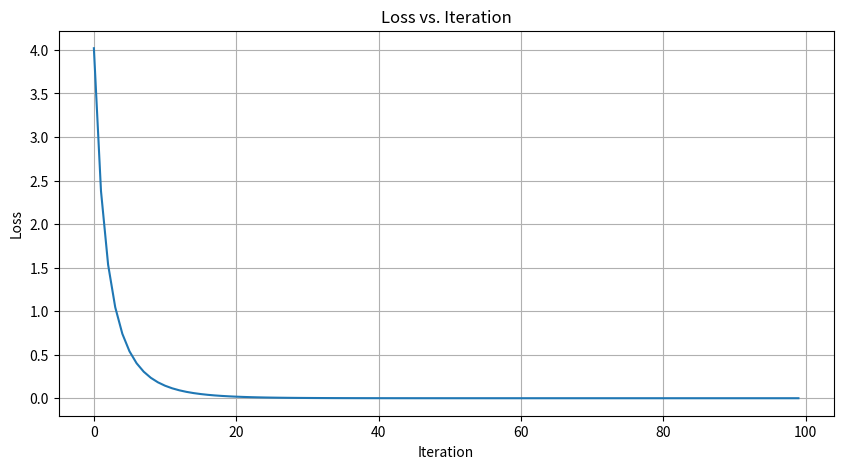
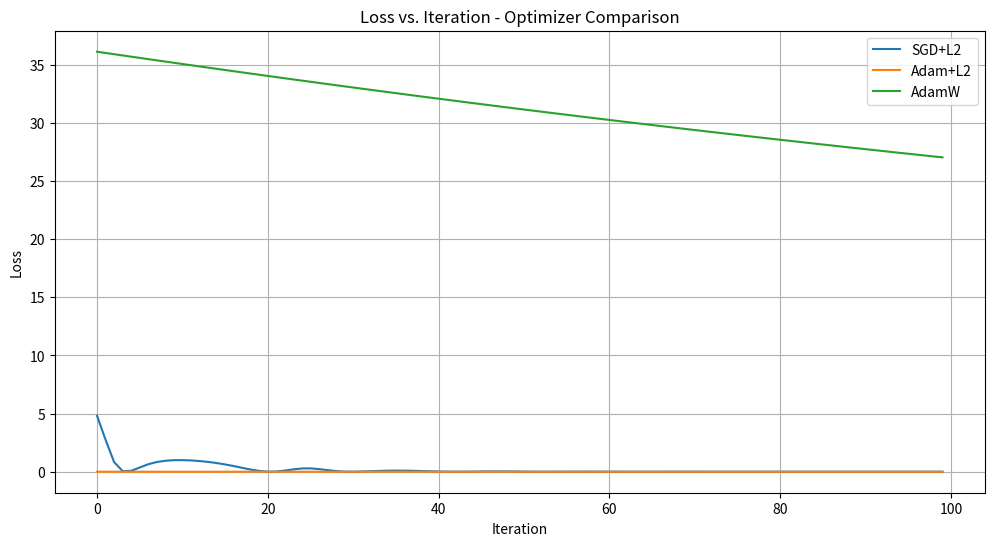

Write Python code to recreate these figures, in order.
import numpy as np
import matplotlib.pyplot as plt

# Set random seed for reproducibility
np.random.seed(42)

def loss_function(X):
    """
    Computes the loss: (1 - X^T * X)^2
    """
    product = np.trace(X.T @ X)  # Equivalent to x^T * x for matrix
    return (1 - product) ** 2

def gradient(X):
    """
    Computes the gradient of the loss with respect to X
    """
    product = np.trace(X.T @ X)
    # Derivative of (1 - x^T * x)^2 with respect to X
    return -4 * (1 - product) * X

def numerical_gradient(X, epsilon=1e-7):
    """
    Computes the gradient numerically using finite differences
    """
    grad = np.zeros_like(X)
    
    # Compute partial derivative for each element
    for i in range(X.shape[0]):
        for j in range(X.shape[1]):
            # Create small perturbation matrix
            perturbation = np.zeros_like(X)
            perturbation[i, j] = epsilon
            
            # Central difference formula
            forward = loss_function(X + perturbation)
            backward = loss_function(X - perturbation)
            grad[i, j] = (forward - backward) / (2 * epsilon)
    
    return grad

def sgd_optimizer(learning_rate=0.01, n_iterations=100):
    # Initialize random 2x2 matrix
    X = np.random.randn(2, 2)
    
    # Lists to store loss values and X values for plotting
    loss_history = []
    X_history = []
    
    # SGD iterations
    for i in range(n_iterations):
        current_loss = loss_function(X)
        loss_history.append(current_loss)
        X_history.append(X.copy())
        
        grad = gradient(X)
        # Use numerical gradient instead of analytical gradient
        # grad = numerical_gradient(X)
        
        # Update X using gradient descent
        X = X - learning_rate * grad
        
        if (i + 1) % 10 == 0:
            print(f"Iteration {i+1}: Loss = {current_loss:.6f}")
    
    return X, loss_history, X_history

# Run optimization
final_X, loss_history, X_history = sgd_optimizer(learning_rate=0.01, n_iterations=100)

# Print final results
print("\nFinal X matrix:")
print(final_X)
print("\nFinal loss:", loss_function(final_X))

# Plot loss history
plt.figure(figsize=(10, 5))
plt.plot(loss_history)
plt.xlabel('Iteration')
plt.ylabel('Loss')
plt.title('Loss vs. Iteration')
plt.grid(True)
plt.show()

# Verify the result
product = np.trace(final_X.T @ final_X)
print("\nX^T * X =", product)  # Should be close to 1 for optimal solution

# ... existing imports and loss_function, gradient, numerical_gradient ...

def loss_function_with_l2(X, lambda_l2):
    """
    Computes the loss with L2 regularization: (1 - X^T * X)^2 + lambda * ||X||^2
    """
    main_loss = loss_function(X)
    l2_reg = lambda_l2 * np.sum(X ** 2)
    return main_loss + l2_reg

def sgd_l2_optimizer(learning_rate=0.01, n_iterations=100, lambda_l2=0.01, momentum=0.9):
    X = np.random.randn(2, 2)
    velocity = np.zeros_like(X)
    loss_history = []
    
    for i in range(n_iterations):
        current_loss = loss_function_with_l2(X, lambda_l2)
        loss_history.append(current_loss)
        
        grad = gradient(X) + 2 * lambda_l2 * X  # Add L2 gradient
        velocity = momentum * velocity - learning_rate * grad
        X = X + velocity
        
        if (i + 1) % 10 == 0:
            print(f"SGD+L2 Iteration {i+1}: Loss = {current_loss:.6f}")
    
    return X, loss_history

def adam_l2_optimizer(learning_rate=0.01, n_iterations=100, lambda_l2=0.01, beta1=0.9, beta2=0.999, epsilon=1e-8):
    X = np.random.randn(2, 2)
    m = np.zeros_like(X)  # First moment
    v = np.zeros_like(X)  # Second moment
    loss_history = []
    
    for i in range(n_iterations):
        current_loss = loss_function_with_l2(X, lambda_l2)
        loss_history.append(current_loss)
        
        grad = gradient(X) + 2 * lambda_l2 * X  # Add L2 gradient
        
        # Update moments
        m = beta1 * m + (1 - beta1) * grad
        v = beta2 * v + (1 - beta2) * (grad ** 2)
        
        # Bias correction
        m_hat = m / (1 - beta1 ** (i + 1))
        v_hat = v / (1 - beta2 ** (i + 1))
        
        # Update X
        X = X - learning_rate * m_hat / (np.sqrt(v_hat) + epsilon)
        
        if (i + 1) % 10 == 0:
            print(f"Adam+L2 Iteration {i+1}: Loss = {current_loss:.6f}")
    
    return X, loss_history

def adamw_optimizer(learning_rate=0.01, n_iterations=100, weight_decay=0.01, beta1=0.9, beta2=0.999, epsilon=1e-8):
    X = np.random.randn(2, 2)
    m = np.zeros_like(X)
    v = np.zeros_like(X)
    loss_history = []
    
    for i in range(n_iterations):
        current_loss = loss_function(X)  # Note: using original loss function
        loss_history.append(current_loss)
        
        grad = gradient(X)
        
        # Update moments
        m = beta1 * m + (1 - beta1) * grad
        v = beta2 * v + (1 - beta2) * (grad ** 2)
        
        # Bias correction
        m_hat = m / (1 - beta1 ** (i + 1))
        v_hat = v / (1 - beta2 ** (i + 1))
        
        # AdamW update: separate weight decay
        X = X * (1 - learning_rate * weight_decay)
        X = X - learning_rate * m_hat / (np.sqrt(v_hat) + epsilon)
        
        if (i + 1) % 10 == 0:
            print(f"AdamW Iteration {i+1}: Loss = {current_loss:.6f}")
    
    return X, loss_history

# ... existing code ...

# Compare optimizers with adjusted learning rates and regularization
lr_sgd = 0.01
lr_adam = 0.001  # Reduced learning rate for Adam
lr_adamw = 0.001  # Reduced learning rate for AdamW
n_iterations = 100
lambda_l2 = 0.001  # Reduced L2 regularization strength

# Run all optimizers
X_sgd_l2, loss_sgd_l2 = sgd_l2_optimizer(lr_sgd, n_iterations, lambda_l2)
X_adam_l2, loss_adam_l2 = adam_l2_optimizer(lr_adam, n_iterations, lambda_l2)
X_adamw, loss_adamw = adamw_optimizer(lr_adamw, n_iterations, lambda_l2)

# Plot comparison
plt.figure(figsize=(12, 6))
plt.plot(loss_sgd_l2, label='SGD+L2')
plt.plot(loss_adam_l2, label='Adam+L2')
plt.plot(loss_adamw, label='AdamW')
plt.xlabel('Iteration')
plt.ylabel('Loss')
plt.title('Loss vs. Iteration - Optimizer Comparison')
plt.legend()
plt.grid(True)
plt.show()

# Print final results
print("\nFinal Results:")
print("SGD+L2 final loss:", loss_sgd_l2[-1])
print("Adam+L2 final loss:", loss_adam_l2[-1])
print("AdamW final loss:", loss_adamw[-1])